Labelled photos from "recorded_hand_split", an image-classification folder in trevor-scofield/Computer_Vision_Class_Project. The possible labels are: left fist, left one finger, left open palm, left thumbs up, left two fingers, no hand, right fist, right one finger, right open palm, right thumbs up, right two fingers.

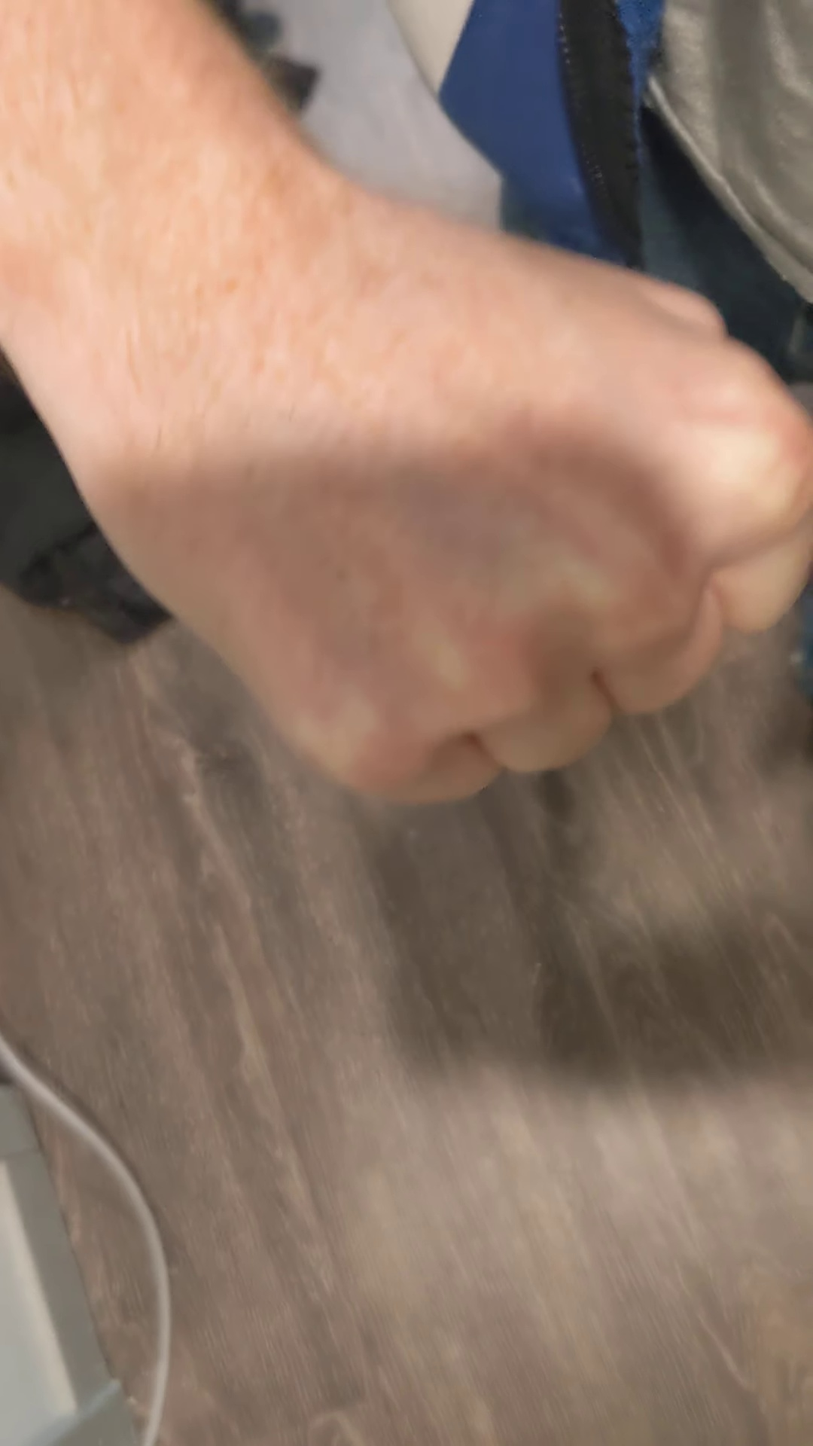
Label: right fist

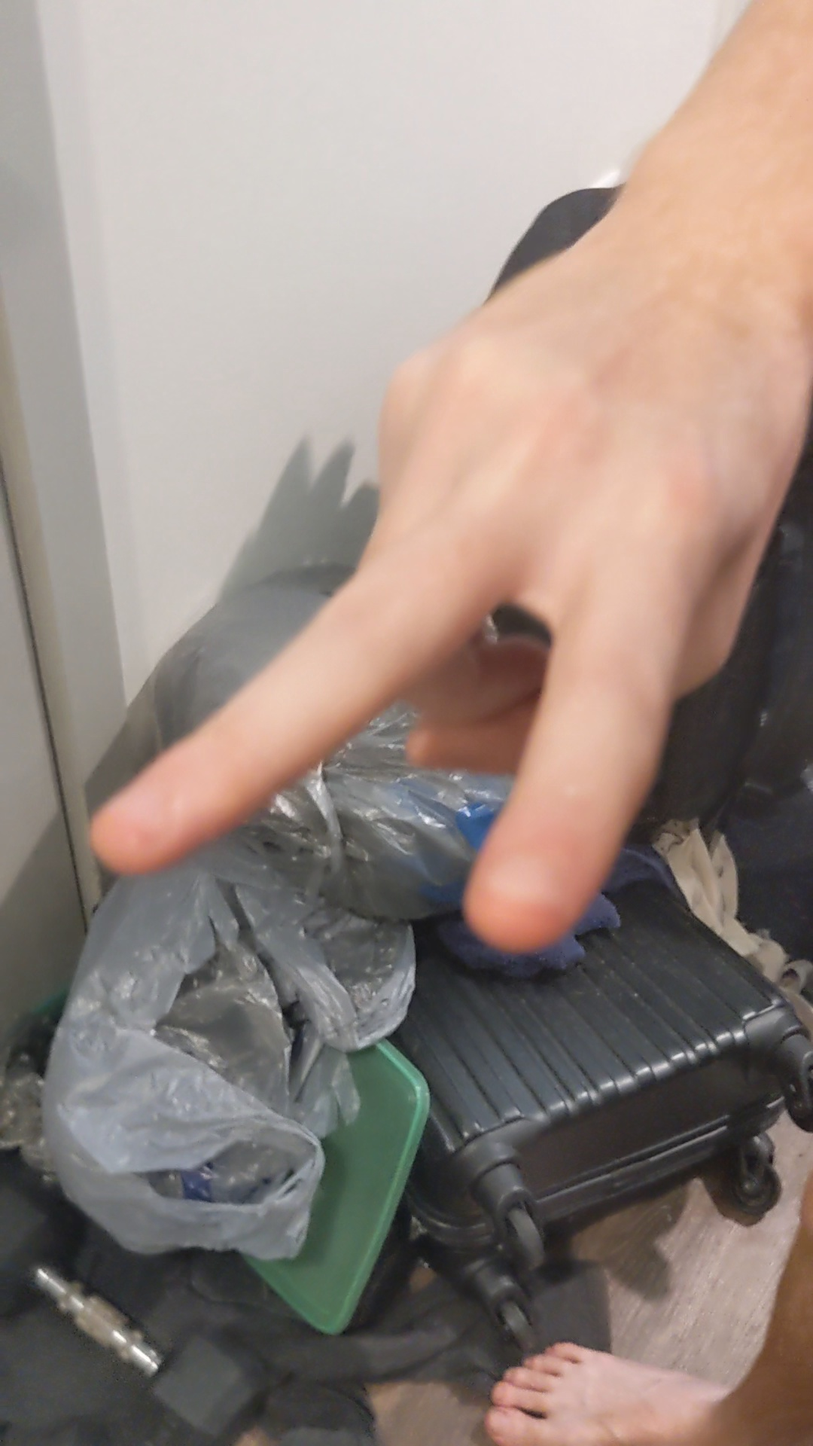
Label: right two fingers

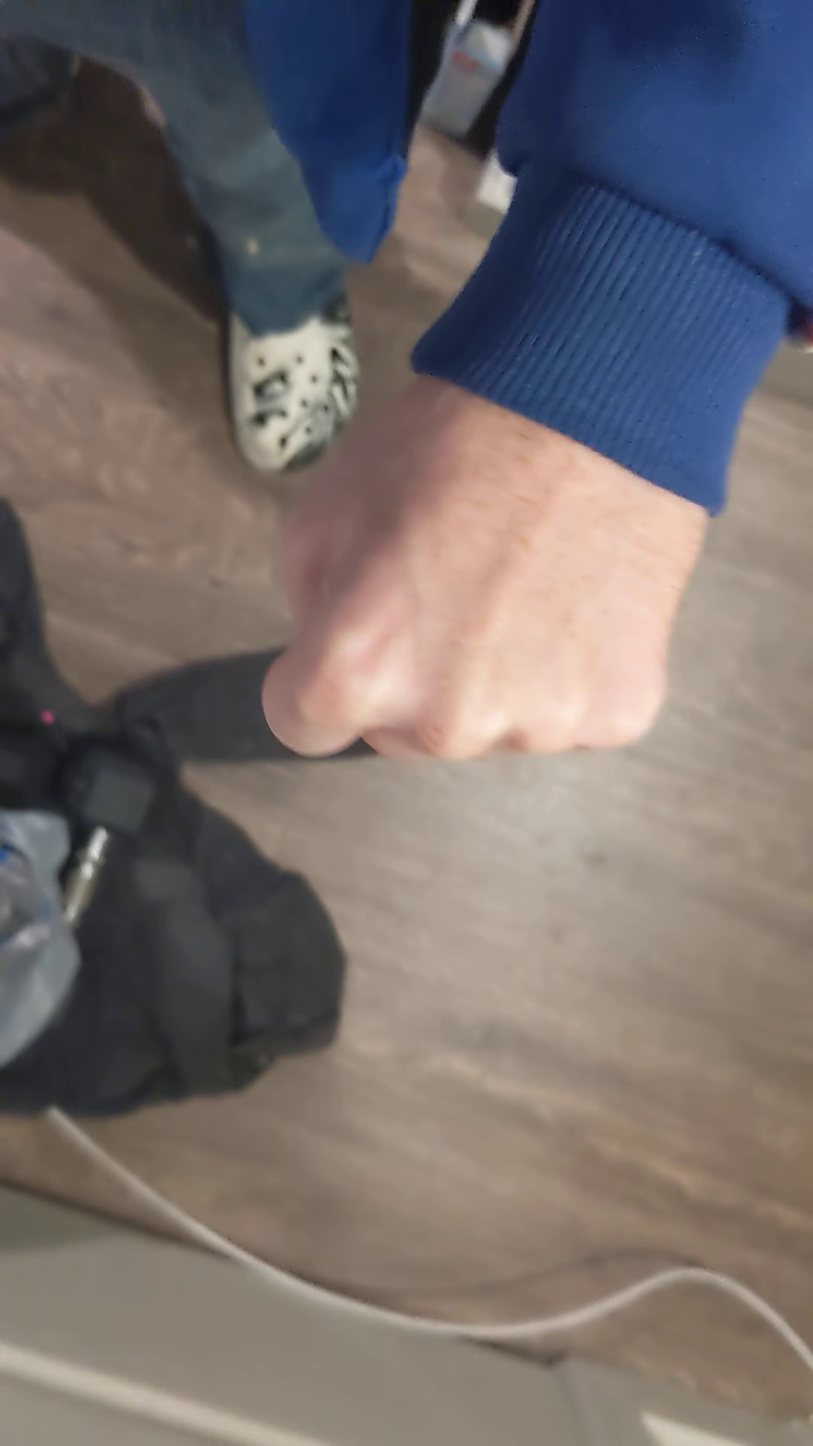
Label: left fist

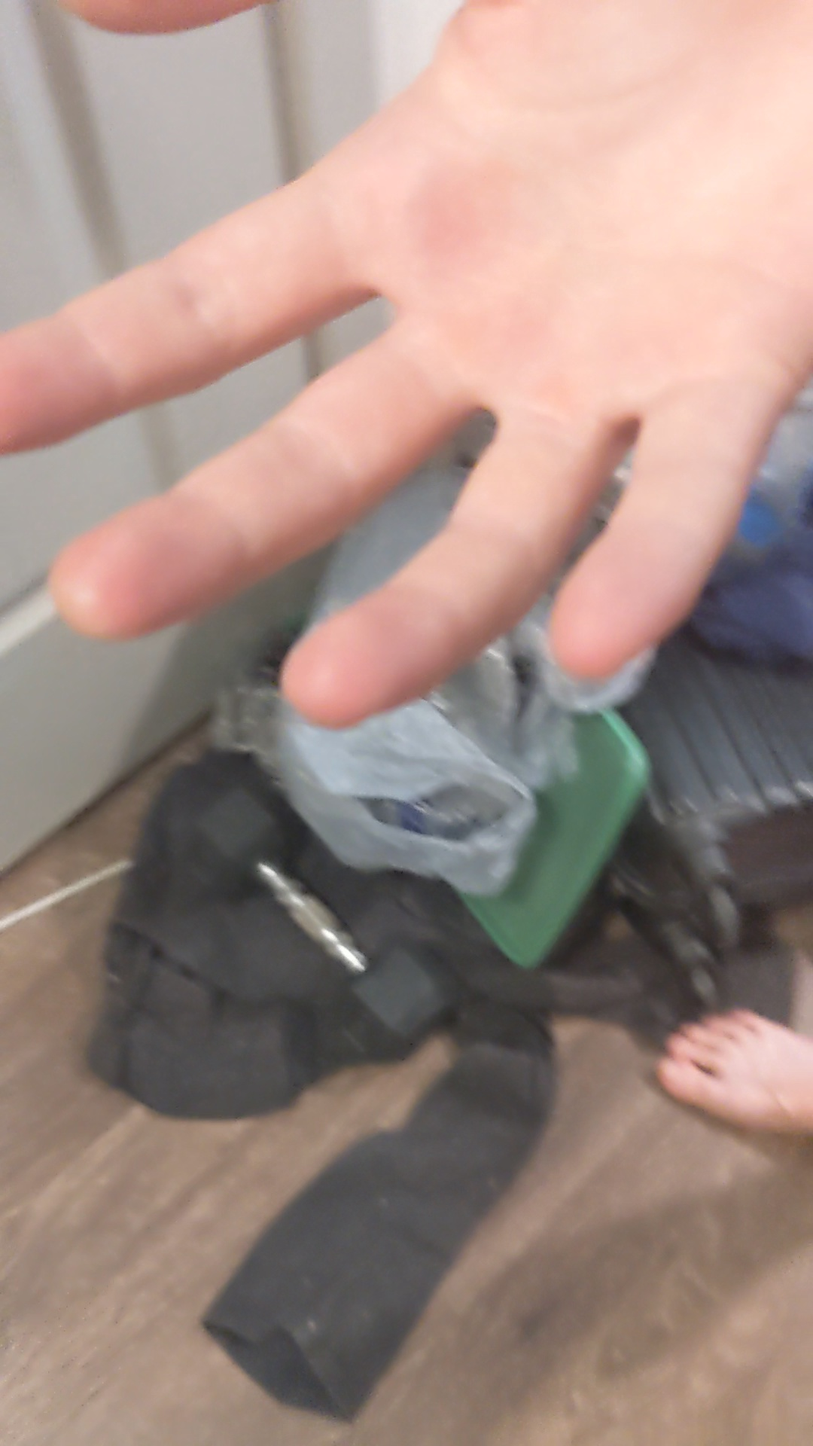
Label: right open palm

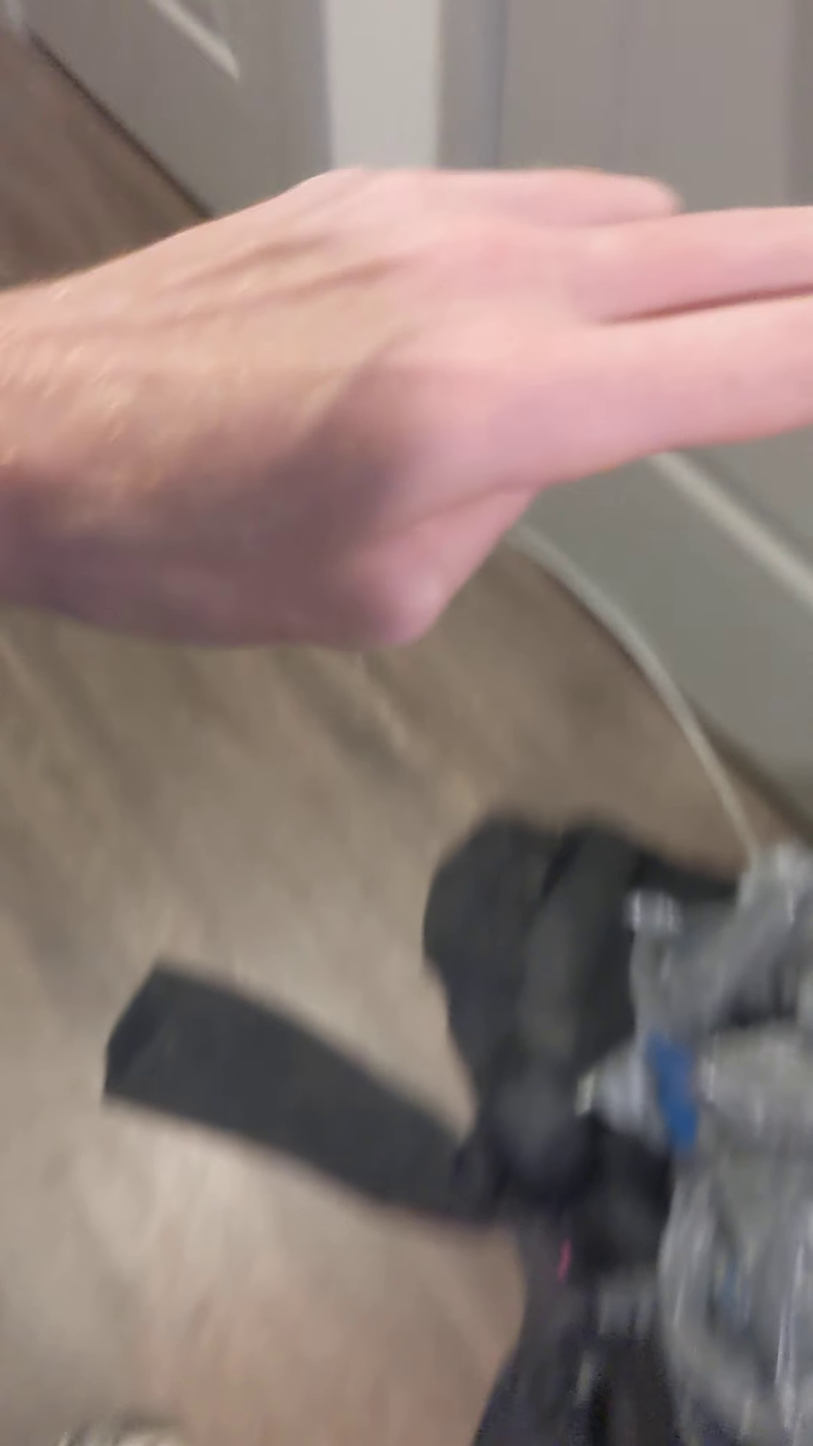
Label: left two fingers

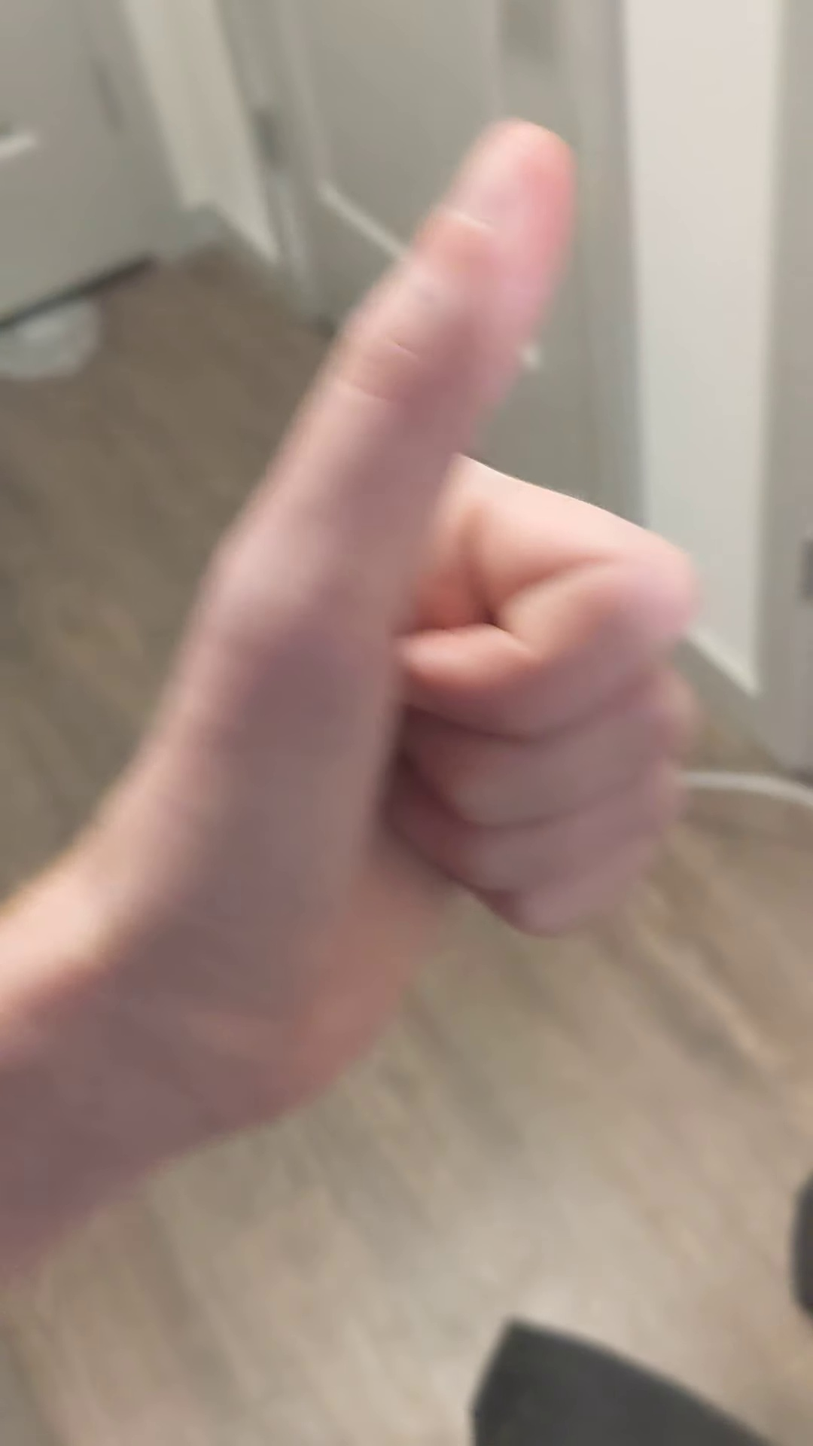
Label: left thumbs up
